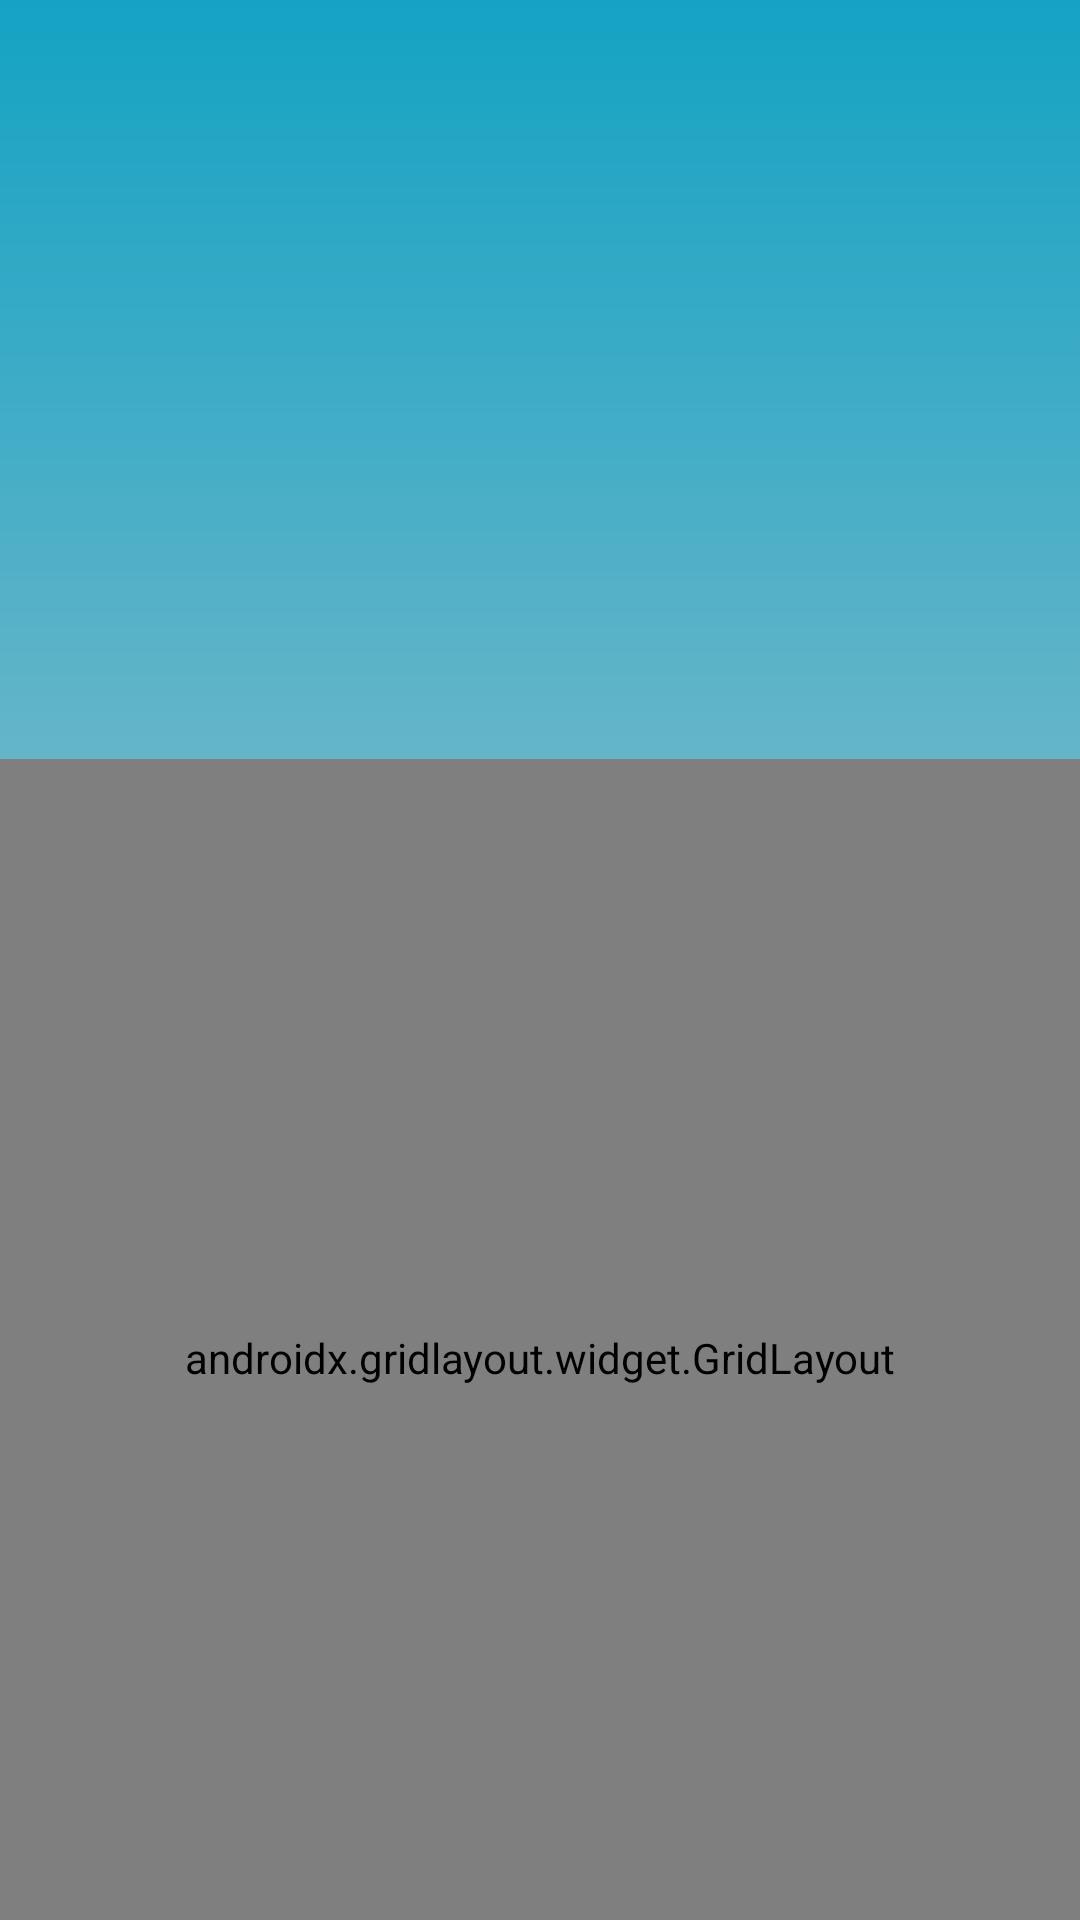

Android layout source for this screen:
<!-- AndroidManifest.xml: application theme Theme.Monprojet -->
<!-- res/layout/activity_categorie.xml -->
<?xml version="1.0" encoding="utf-8"?>
<LinearLayout xmlns:android="http://schemas.android.com/apk/res/android"
    xmlns:app="http://schemas.android.com/apk/res-auto"
    xmlns:tools="http://schemas.android.com/tools"
    android:layout_width="match_parent"
    android:layout_height="match_parent"
    android:background="@drawable/back"
    android:orientation="vertical"
    tools:context=".Categorie">

    <LinearLayout
        android:layout_width="match_parent"
        android:layout_height="wrap_content"
        android:orientation="horizontal"
        android:padding="10dp">

        <ImageView
            android:id="@+id/imageView1"
            android:layout_width="341dp"
            android:layout_height="193dp"
            android:layout_weight="1"
            app:srcCompat="@drawable/logo" />
    </LinearLayout>

    <androidx.gridlayout.widget.GridLayout
        android:layout_width="399dp"
        android:layout_height="399dp"
        android:layout_gravity="center_horizontal"
        android:layout_marginTop="40dp"
        android:background="#2AEF8C8C"
        app:columnCount="2"
        app:rowCount="2">

        <androidx.cardview.widget.CardView
            android:id="@+id/hp"
            android:layout_width="170dp"
            android:layout_height="170dp"
            android:layout_margin="15dp"
            android:background="#C9FFFFFF"
            app:cardBackgroundColor="#65C8A0A0"
            app:cardCornerRadius="30dp"
            app:cardElevation="10dp">

            <LinearLayout
                android:layout_width="match_parent"
                android:layout_height="match_parent"
                android:background="#2AEF8C8C"
                android:orientation="vertical">

                <ImageView
                    android:id="@+id/hp_image"
                    android:layout_width="130dp"
                    android:layout_height="130dp"
                    android:layout_gravity="center"
                    app:srcCompat="@drawable/hp1" />

                <TextView
                    android:id="@+id/marq3"
                    android:layout_width="wrap_content"
                    android:layout_height="wrap_content"
                    android:layout_gravity="center"
                    android:gravity="center"
                    android:text="HP"
                    android:textColor="@color/design_default_color_error"
                    android:textSize="25sp"
                    android:textStyle="bold" />
            </LinearLayout>

        </androidx.cardview.widget.CardView>

        <androidx.cardview.widget.CardView
            android:id="@+id/del"
            android:layout_width="170dp"
            android:layout_height="170dp"
            android:layout_margin="15dp"
            android:background="#C9FFFFFF"
            app:cardBackgroundColor="#65C8A0A0"
            app:cardCornerRadius="30dp"
            app:cardElevation="10dp">

            <LinearLayout
                android:layout_width="match_parent"
                android:layout_height="match_parent"
                android:background="#2AEF8C8C"
                android:orientation="vertical">

                <ImageView
                    android:id="@+id/del_image"
                    android:layout_width="130dp"
                    android:layout_height="130dp"
                    android:layout_gravity="center"
                    app:srcCompat="@drawable/del6" />

                <TextView
                    android:id="@+id/marq4"
                    android:layout_width="wrap_content"
                    android:layout_height="wrap_content"
                    android:layout_gravity="center"
                    android:gravity="center"
                    android:text="DEL"
                    android:textColor="@color/design_default_color_error"
                    android:textSize="25sp"
                    android:textStyle="bold" />
            </LinearLayout>

        </androidx.cardview.widget.CardView>

        <androidx.cardview.widget.CardView
            android:id="@+id/lenovo"
            android:layout_width="170dp"
            android:layout_height="170dp"
            android:layout_margin="15dp"
            android:background="#C9FFFFFF"
            app:cardBackgroundColor="#65C8A0A0"
            app:cardCornerRadius="30dp"
            app:cardElevation="10dp">

            <LinearLayout
                android:layout_width="match_parent"
                android:layout_height="match_parent"
                android:background="#2AEF8C8C"
                android:orientation="vertical">

                <ImageView
                    android:id="@+id/lenovo_image"
                    android:layout_width="140dp"
                    android:layout_height="130dp"
                    android:layout_gravity="center"
                    app:srcCompat="@drawable/leno2" />

                <TextView
                    android:id="@+id/marq5"
                    android:layout_width="wrap_content"
                    android:layout_height="wrap_content"
                    android:layout_gravity="center"
                    android:gravity="center"
                    android:text="Lenovo"
                    android:textColor="@color/design_default_color_error"
                    android:textSize="25sp"
                    android:textStyle="bold" />
            </LinearLayout>

        </androidx.cardview.widget.CardView>

        <androidx.cardview.widget.CardView
            android:id="@+id/mac"
            android:layout_width="170dp"
            android:layout_height="170dp"
            android:layout_margin="15dp"
            android:background="#C9FFFFFF"
            app:cardBackgroundColor="#65C8A0A0"
            app:cardCornerRadius="30dp"
            app:cardElevation="10dp">

            <LinearLayout
                android:layout_width="match_parent"
                android:layout_height="match_parent"
                android:background="#2AEF8C8C"
                android:orientation="vertical">

                <ImageView
                    android:id="@+id/mac_image"
                    android:layout_width="130dp"
                    android:layout_height="130dp"
                    android:layout_gravity="center"
                    app:srcCompat="@drawable/mac5" />

                <TextView
                    android:id="@+id/marq6"
                    android:layout_width="wrap_content"
                    android:layout_height="wrap_content"
                    android:layout_gravity="center"
                    android:gravity="center"
                    android:text="MAC OS"
                    android:textColor="@color/design_default_color_error"
                    android:textSize="25sp"
                    android:textStyle="bold" />
            </LinearLayout>

        </androidx.cardview.widget.CardView>
    </androidx.gridlayout.widget.GridLayout>
</LinearLayout>
<!-- resources referenced by this layout -->
<resources>
  <!-- drawable back: png bitmap (drawable-hdpi, 16035 bytes) -->
  <!-- drawable del6: png bitmap (drawable-v24, 39772 bytes) -->
  <!-- drawable hp1: png bitmap (drawable-v24, 42926 bytes) -->
  <!-- drawable leno2: png bitmap (drawable-v24, 42947 bytes) -->
  <!-- drawable mac5: png bitmap (drawable-v24, 26993 bytes) -->
  <style name="Theme.Monprojet" parent="Theme.MaterialComponents.DayNight.NoActionBar">
          
          <item name="colorPrimary">@color/purple_500</item>
          <item name="colorPrimaryVariant">@color/purple_700</item>
          <item name="colorOnPrimary">@color/white</item>
          
          <item name="colorSecondary">#E35146</item>
          <item name="colorSecondaryVariant">#FFC107</item>
          <item name="colorOnSecondary">@color/black</item>
          
          <item name="android:statusBarColor" tools:targetApi="l">?attr/colorPrimaryVariant</item>
          
      </style>
  <!-- not gathered from this repository: default colours our renderer supplied (Android Studio template values) -->
  <color name="purple_500">#FF6200EE</color>
  <color name="purple_700">#FF3700B3</color>
  <color name="black">#FF000000</color>
  <color name="white">#FFFFFFFF</color>
</resources>
